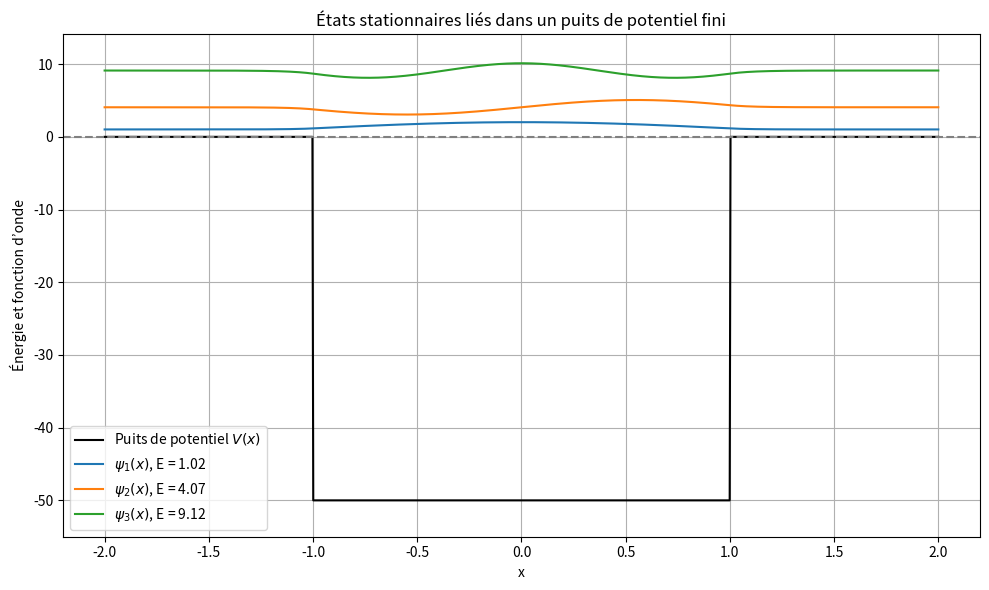

Reproduce this figure in Python.
import numpy as np
import matplotlib.pyplot as plt
from scipy.optimize import fsolve

# Paramètres physiques
hbar = 1
m = 1
V0 = 50    # Profondeur du puits (valeur positive)
a = 1.0    # Demi-largeur du puits

#Équations transcendantales pour niveaux d'énergie liés

def even_eq(E):
    k = np.sqrt(2 * m * E) / hbar
    kappa = np.sqrt(2 * m * (V0 - E)) / hbar
    return k * np.tan(k * a) - kappa

def odd_eq(E):
    k = np.sqrt(2 * m * E) / hbar
    kappa = np.sqrt(2 * m * (V0 - E)) / hbar
    return -k / np.tan(k * a) - kappa

#Recherche des solutions (états liés) 

even_guesses = [1, 6, 12, 20]
odd_guesses = [3, 9, 15]

even_E = [fsolve(even_eq, guess)[0] for guess in even_guesses if 0 < fsolve(even_eq, guess)[0] < V0]
odd_E = [fsolve(odd_eq, guess)[0] for guess in odd_guesses if 0 < fsolve(odd_eq, guess)[0] < V0]
energies = sorted(even_E + odd_E)

#Construction des fonctions d'onde

x = np.linspace(-2*a, 2*a, 1000)
V = np.array([-V0 if abs(xi) < a else 0 for xi in x])
psi_list = []

for E in energies:
    k = np.sqrt(2 * m * E) / hbar
    kappa = np.sqrt(2 * m * (V0 - E)) / hbar

    if E in even_E:
        psi = np.where(np.abs(x) < a, np.cos(k * x), np.cos(k * a) * np.exp(-kappa * (np.abs(x) - a)))
    else:
        psi = np.where(np.abs(x) < a, np.sin(k * x), np.sign(x) * np.sin(k * a) * np.exp(-kappa * (np.abs(x) - a)))

    psi /= np.max(np.abs(psi))  # Normalisation visuelle
    psi_list.append(psi)

#Tracé des courbes

plt.figure(figsize=(10, 6))
plt.plot(x, V, 'k-', label='Puits de potentiel $V(x)$')

# Afficher uniquement les 3 premiers états
for i, (E, psi) in enumerate(zip(energies[:3], psi_list[:3])):
    plt.plot(x, psi + E, label=f"$\psi_{i+1}(x)$, E = {E:.2f}")

plt.title("États stationnaires liés dans un puits de potentiel fini")
plt.xlabel("x")
plt.ylabel("Énergie et fonction d’onde")
plt.axhline(0, color='gray', linestyle='--')
plt.ylim(-V0 - 5, max(energies[:3]) + 5)  # Ajuster l'échelle verticale
plt.legend()
plt.grid(True)
plt.tight_layout()
plt.show()
